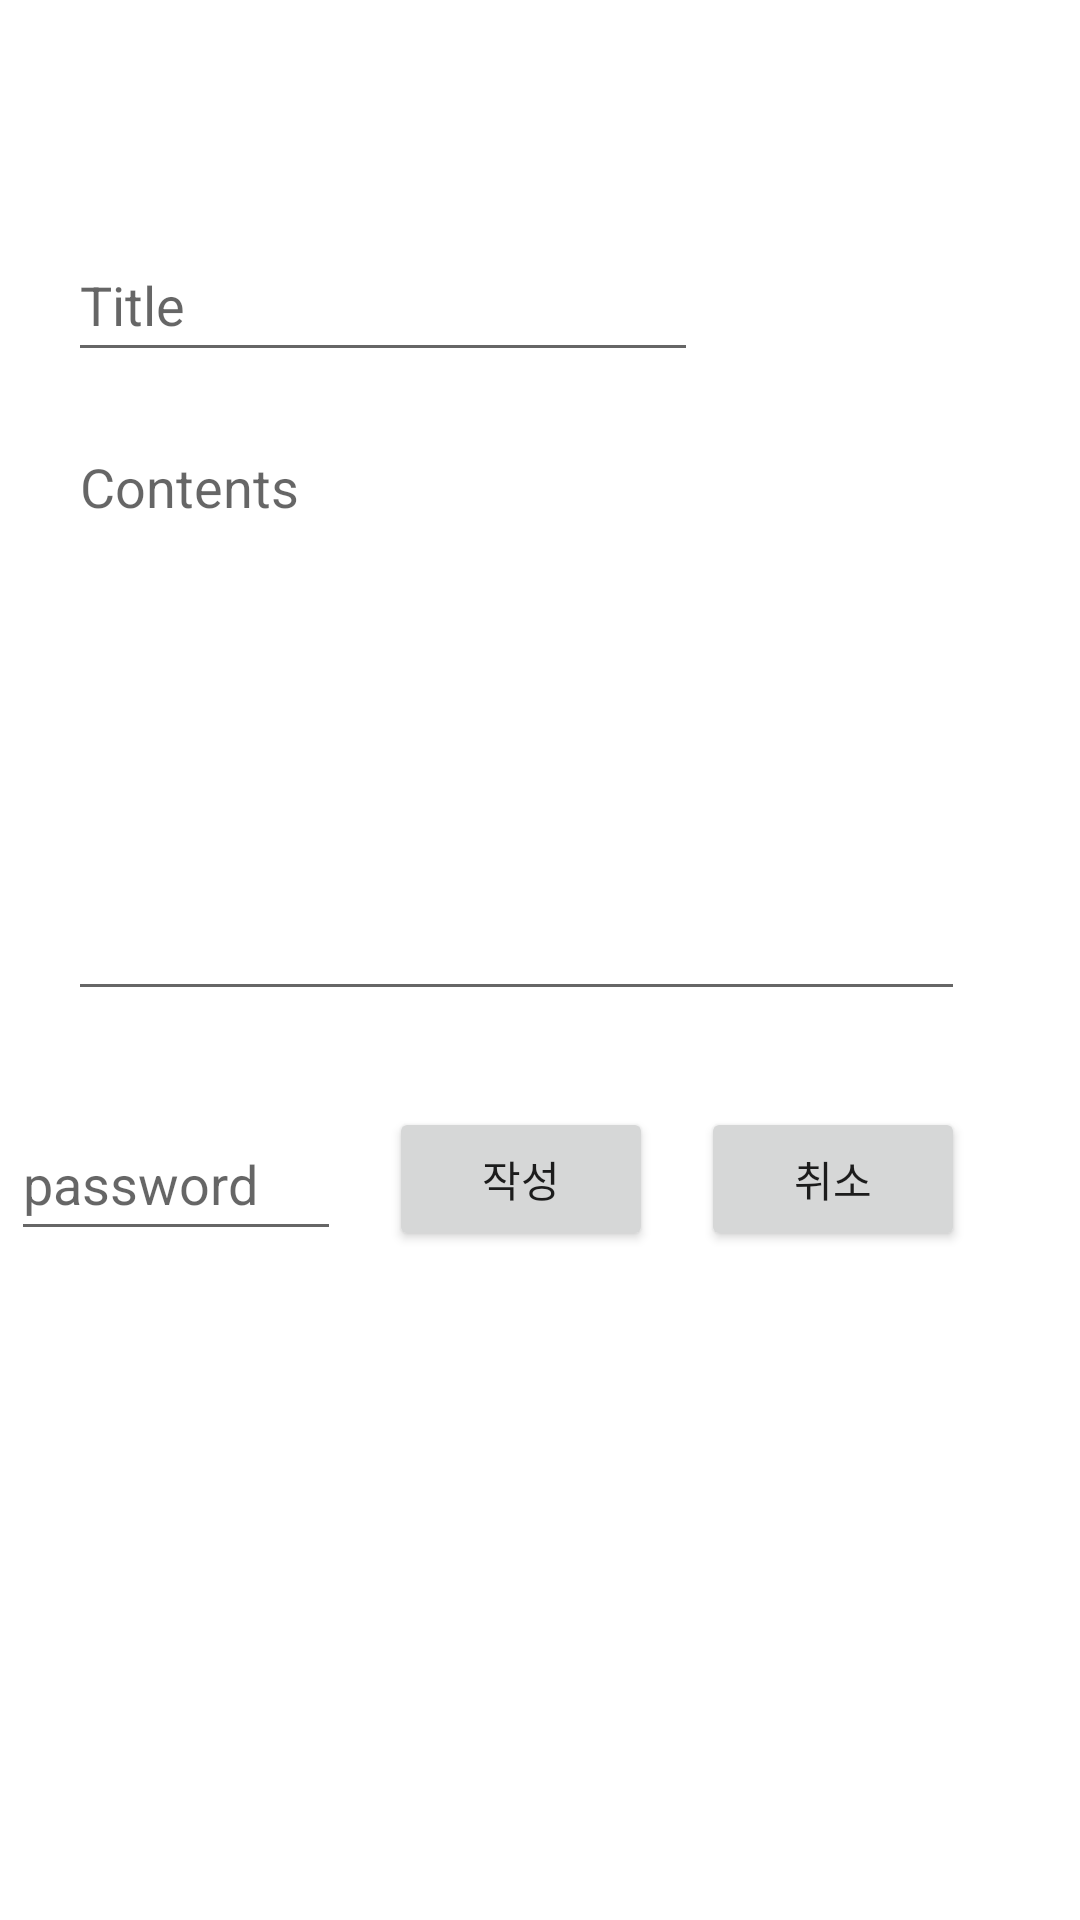

This screen was rendered from an Android layout file. Write that file and the resources it references.
<!-- AndroidManifest.xml: application theme Theme.AnonymousBoard -->
<!-- res/layout/write_fragment.xml -->
<?xml version="1.0" encoding="utf-8"?>
<androidx.constraintlayout.widget.ConstraintLayout xmlns:android="http://schemas.android.com/apk/res/android"
    xmlns:app="http://schemas.android.com/apk/res-auto"
    xmlns:tools="http://schemas.android.com/tools"
    android:id="@+id/frameLayout4"
    android:layout_width="match_parent"
    android:layout_height="match_parent"
    tools:context=".ui.WriteFragment" >

    <Button
        android:id="@+id/buttonWrite"
        android:layout_width="wrap_content"
        android:layout_height="wrap_content"
        android:layout_marginEnd="16dp"
        android:text="작성"
        app:layout_constraintEnd_toStartOf="@+id/buttonWriteCancel"
        app:layout_constraintTop_toTopOf="@+id/buttonWriteCancel" />

    <Button
        android:id="@+id/buttonWriteCancel"
        android:layout_width="wrap_content"
        android:layout_height="wrap_content"
        android:layout_marginTop="32dp"
        android:text="취소"
        app:layout_constraintEnd_toEndOf="@+id/editTextWriteContents"
        app:layout_constraintTop_toBottomOf="@+id/editTextWriteContents" />

    <EditText
        android:id="@+id/editTextWriteTitle"
        android:layout_width="wrap_content"
        android:layout_height="wrap_content"
        android:layout_marginTop="76dp"
        android:ems="10"
        android:hint="Title"
        android:inputType="textPersonName"
        android:minHeight="48dp"
        app:layout_constraintEnd_toEndOf="parent"
        app:layout_constraintHorizontal_bias="0.15"
        app:layout_constraintStart_toStartOf="parent"
        app:layout_constraintTop_toTopOf="parent" />

    <EditText
        android:id="@+id/editTextWriteContents"
        android:layout_width="299dp"
        android:layout_height="197dp"
        android:layout_marginTop="16dp"
        android:ems="10"
        android:gravity="start|top"
        android:hint="Contents"
        android:inputType="textMultiLine"
        app:layout_constraintStart_toStartOf="@+id/editTextWriteTitle"
        app:layout_constraintTop_toBottomOf="@+id/editTextWriteTitle" />

    <EditText
        android:id="@+id/editTextWritePassword"
        android:layout_width="110dp"
        android:layout_height="48dp"
        android:layout_marginEnd="16dp"
        android:ems="10"
        android:hint="password"
        android:inputType="textPersonName"
        app:layout_constraintEnd_toStartOf="@+id/buttonWrite"
        app:layout_constraintTop_toTopOf="@+id/buttonWrite" />
</androidx.constraintlayout.widget.ConstraintLayout>
<!-- resources referenced by this layout -->
<resources>
  <style name="Theme.AnonymousBoard" parent="Theme.MaterialComponents.DayNight.DarkActionBar">
          
          <item name="colorPrimary">@color/purple_500</item>
          <item name="colorPrimaryVariant">@color/purple_700</item>
          <item name="colorOnPrimary">@color/white</item>
          
          <item name="colorSecondary">@color/teal_200</item>
          <item name="colorSecondaryVariant">@color/teal_700</item>
          <item name="colorOnSecondary">@color/black</item>
          
          <item name="android:statusBarColor" tools:targetApi="l">?attr/colorPrimaryVariant</item>
          
      </style>
  <!-- not gathered from this repository: default colours our renderer supplied (Android Studio template values) -->
  <color name="purple_500">#FF6200EE</color>
  <color name="purple_700">#FF3700B3</color>
  <color name="teal_200">#FF03DAC5</color>
  <color name="teal_700">#FF018786</color>
  <color name="black">#FF000000</color>
  <color name="white">#FFFFFFFF</color>
</resources>
